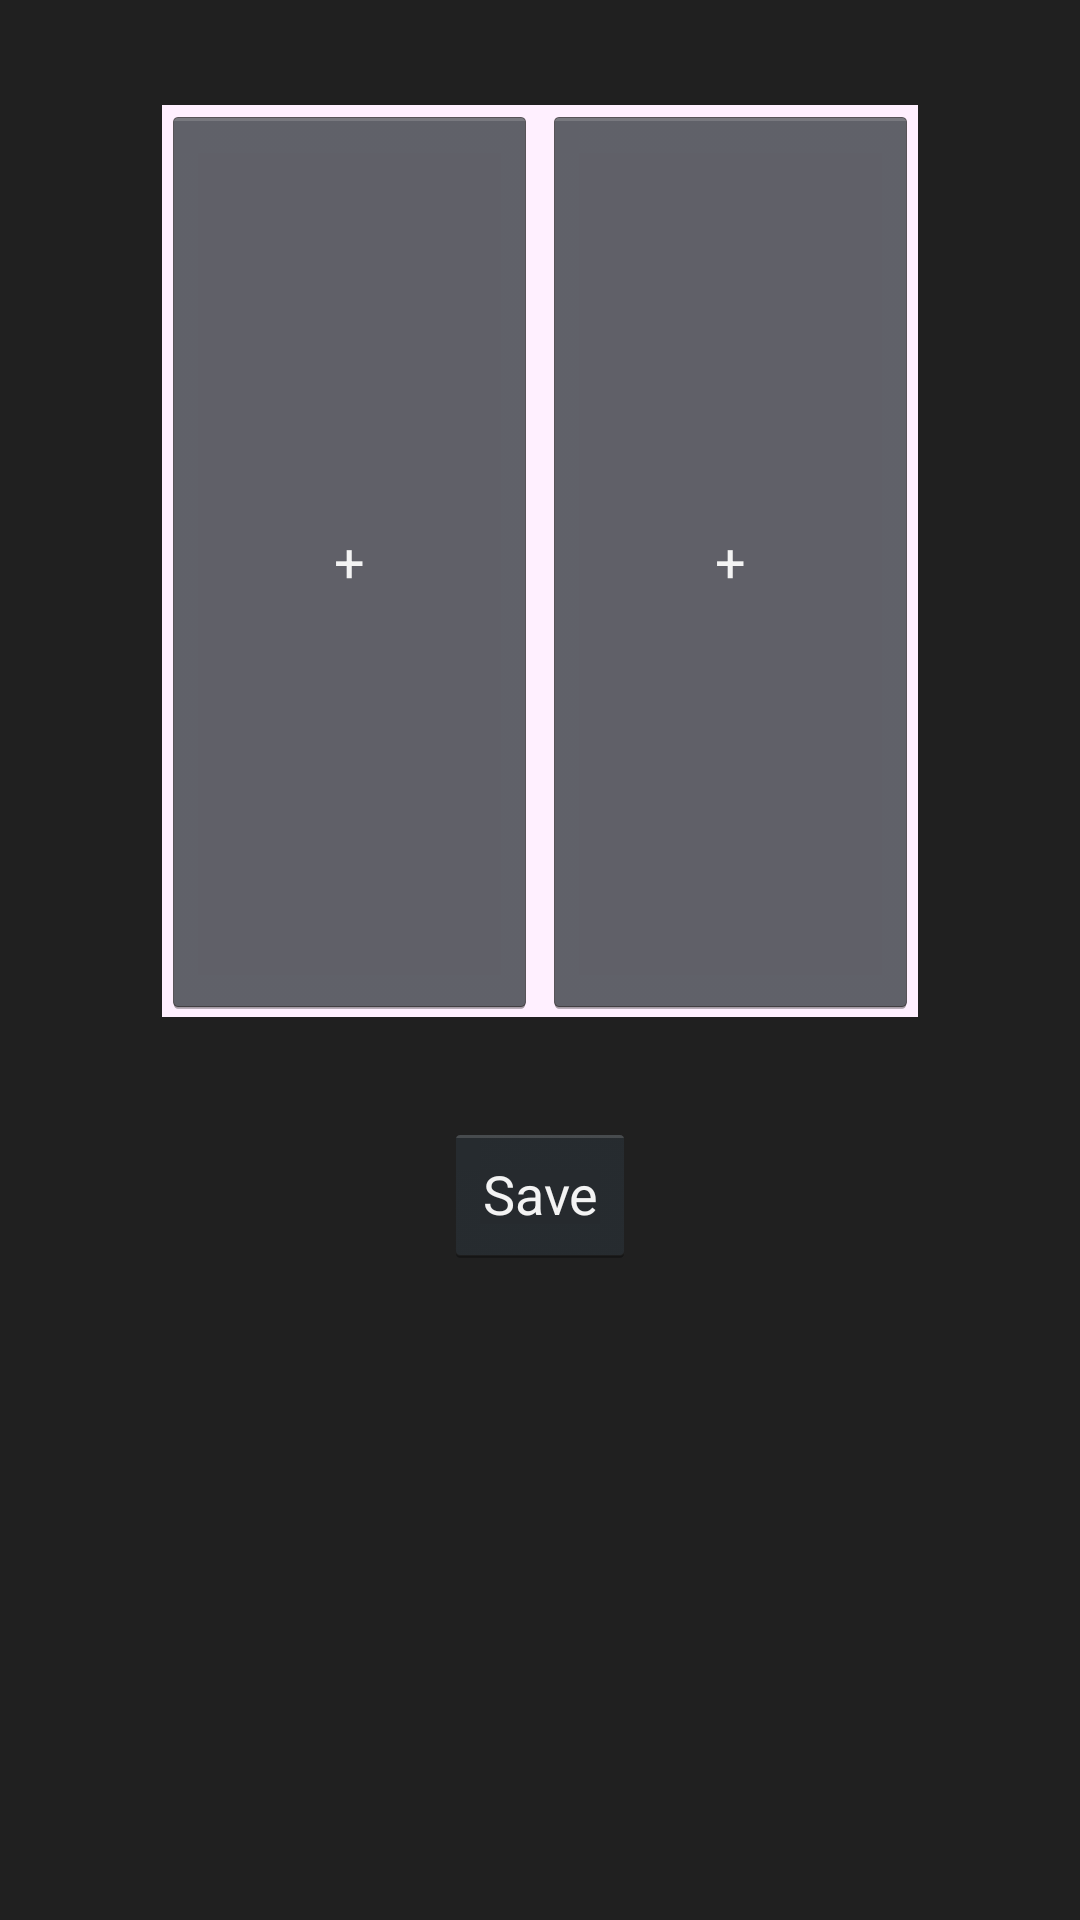

Write the Android layout XML for this screen, with the resource values it uses.
<!-- AndroidManifest.xml: activity theme android:Theme.Holo -->
<!-- res/layout/layout2.xml -->
<?xml version="1.0" encoding="utf-8"?>

<RelativeLayout xmlns:android="http://schemas.android.com/apk/res/android"
    android:layout_width="match_parent"
    android:layout_height="match_parent"
    android:background="#202020"
    android:orientation="vertical" >

    <FrameLayout
        android:id="@+id/frameLayout1"
        android:layout_width="252dp"
        android:layout_height="304dp"
        android:layout_centerHorizontal="true"
        android:layout_margin="35dp" >

        <TableLayout
            android:id="@+id/tableLayout2"
            android:layout_width="match_parent"
            android:layout_height="match_parent" >

            <TableRow
                android:layout_width="252dp"
                android:layout_height="match_parent"
                android:background="#FFF0FF" >

                <Button
                    android:id="@+id/btn2_1"
                    android:layout_width="125dp"
                    android:layout_height="304dp"
                    android:layout_marginRight="1dp"
                    android:text="+" />

                <Button
                    android:id="@+id/btn2_2"
                    android:layout_width="125dp"
                    android:layout_height="304dp"
                    android:layout_marginLeft="1dp"
                    android:text="+" />
            </TableRow>
        </TableLayout>

        <TableLayout
            android:layout_width="match_parent"
            android:layout_height="match_parent" >

            <TableRow
                android:layout_width="match_parent"
                android:layout_height="match_parent" >

                <ImageView
                    android:id="@+id/image2_1"
                    android:layout_width="125dp"
                    android:layout_height="304dp"
                    android:layout_marginRight="1dp" />

                <ImageView
                    android:id="@+id/image2_2"
                    android:layout_width="125dp"
                    android:layout_height="304dp"
                    android:layout_marginLeft="1dp" />
            </TableRow>
        </TableLayout>

    </FrameLayout>

    <Button
        android:id="@+id/btn_save2"
        android:layout_width="wrap_content"
        android:layout_height="wrap_content"
        android:layout_below="@+id/frameLayout1"
        android:layout_centerHorizontal="true"
        android:text="Save" />

</RelativeLayout>
<!-- resources referenced by this layout -->
<resources>

</resources>
